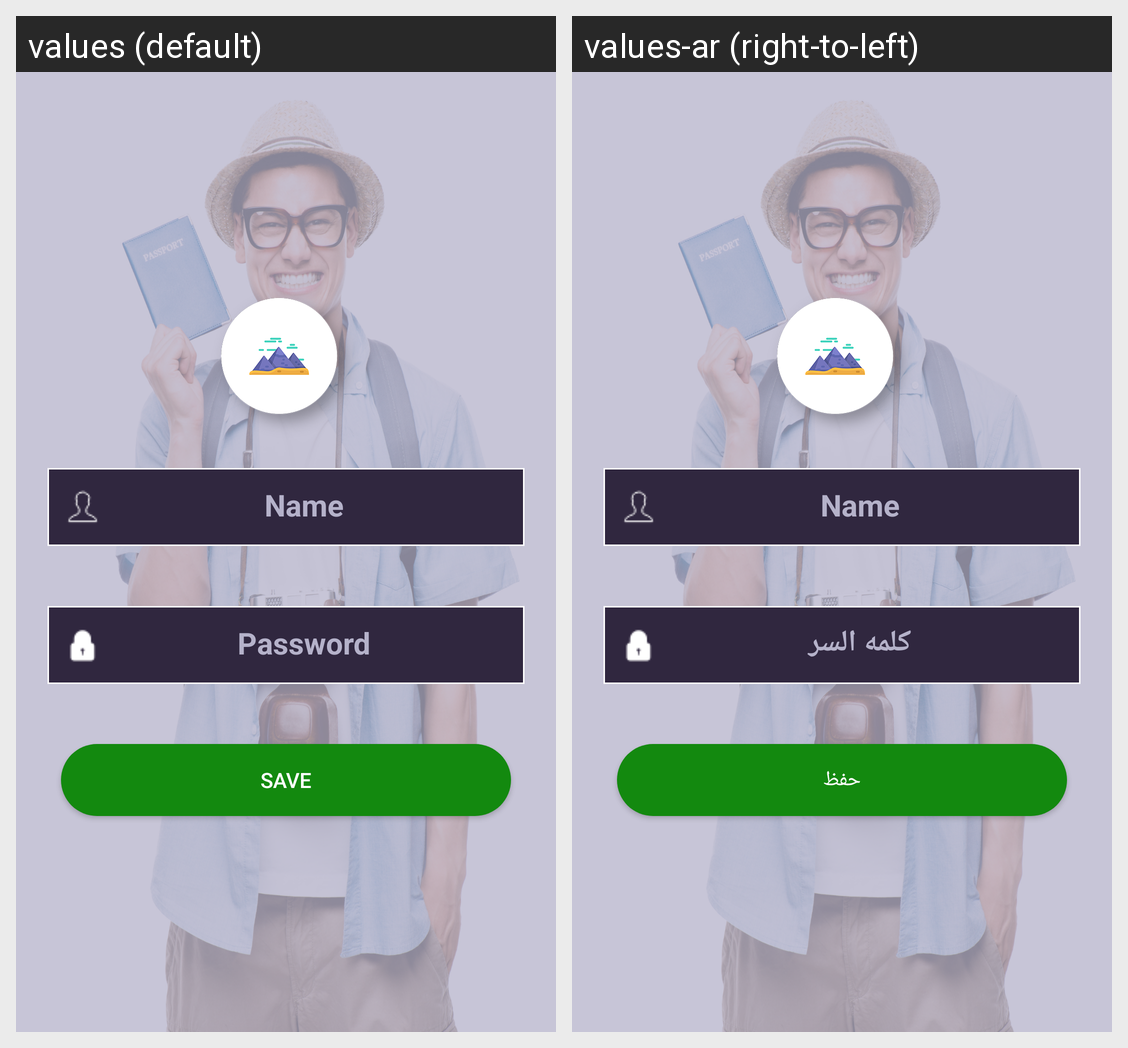

Strings drawn on this Android screen and how each of the app's shown locales translates them:
Android screen res/layout/edit_profile.xml rendered under 2 locales, left to right: values (default), values-ar (right-to-left). Device: Nexus 5 (rendered at 1080×1920; each locale shown at half size, 540×960, under a caption strip naming it); theme AppTheme.
Strings drawn on this screen, with the default value and each locale's value (text and hints the layout hard-codes, and strings that could not be matched under every locale, appear in the picture but are not listed):

password
  values: Password
  values-ar: كلمه السر

save
  values: Save
  values-ar: حفظ
